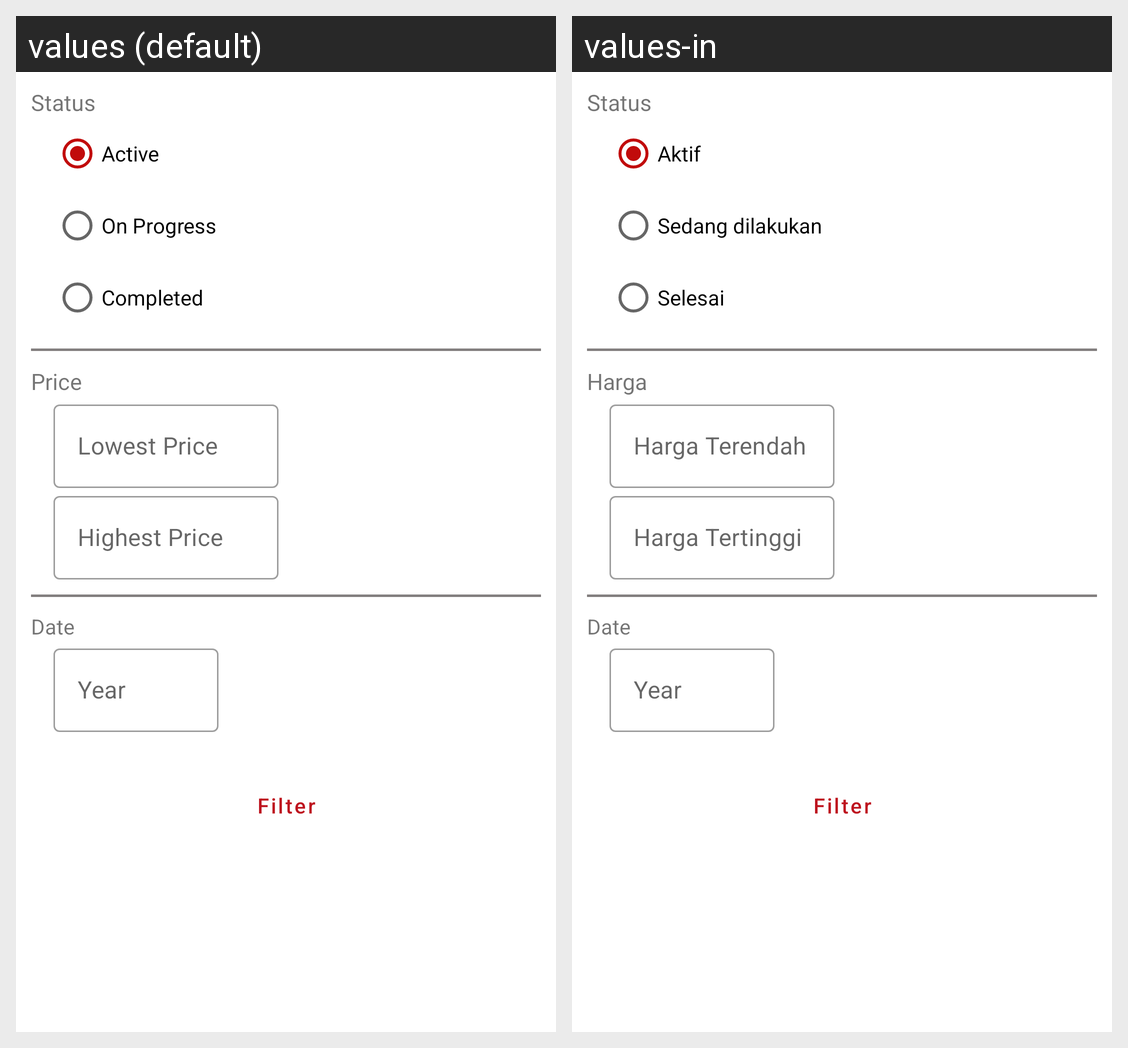

Here is an Android app screen in its default locale and in the app's own translations. Write out the translated-string differences for the strings that appear on this screen.
Android screen res/layout/filter_dialog.xml rendered under 2 locales, left to right: values (default), values-in. Device: Nexus 5 (rendered at 1080×1920; each locale shown at half size, 540×960, under a caption strip naming it); theme Theme.OnMarcy.
Strings drawn on this screen, with the default value and each locale's value (text and hints the layout hard-codes, and strings that could not be matched under every locale, appear in the picture but are not listed):

active
  values: Active
  values-in: Aktif

on_progress
  values: On Progress
  values-in: Sedang dilakukan

completed
  values: Completed
  values-in: Selesai

price
  values: Price
  values-in: Harga

lowest_price
  values: Lowest Price
  values-in: Harga Terendah

highest_price
  values: Highest Price
  values-in: Harga Tertinggi

filter
  values: Filter
  values-in: Filter
